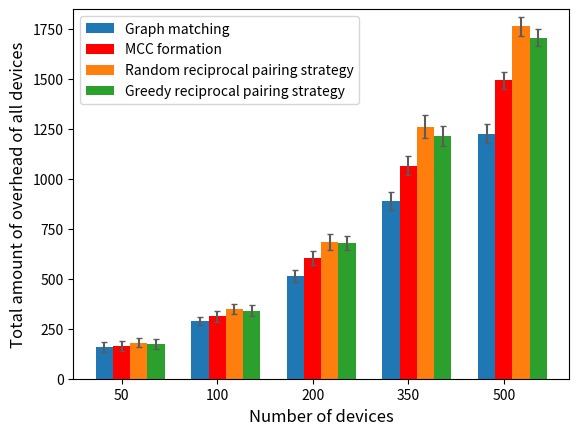

Reproduce this figure in Python.
import numpy as np
import matplotlib.pyplot as plt

MCC_overheads=[165.487714,313.060067,603.338484,1066.171479,1493.279860]
MCC_std=[25.12,28.4,35.42,48.27,41.31]

mwmatching_overheads=[158.763164,288.143216,515.923493,889.100683,1227.241989]
mwmatching_std=[24.7,20.32,29.33,44.2,46.68]

random_overheads=[180.249701,349.044903,685.402705,1261.370211,1764.417999]
random_std=[22.5,26.42,40.31,57.9,48.35]

greedy_overheads=[173.177052,341.216973,677.751425,1214.628424,1707.238338]
greedy_std=[25.0,28.33,34.27,51.8,42.6]

user_nums = ['50','100','200','350','500']

size = 5
x = np.arange(size)

total_width, n = 0.9,5
width = total_width / n
x = x - (total_width - width) / size

plt.bar(x , mwmatching_overheads, width=width, yerr=mwmatching_std,ecolor='#5b5b5b',capsize=2,label='Graph matching')
plt.bar(x+ width , MCC_overheads, width=width,yerr=MCC_std,color='red',ecolor='#5b5b5b',capsize=2, label='MCC formation',tick_label=user_nums)
plt.bar(x + 2*width, random_overheads, width=width,yerr=random_std,ecolor='#5b5b5b',capsize=2, label='Random reciprocal pairing strategy')
plt.bar(x + 3*width, greedy_overheads, width=width, yerr=greedy_std,ecolor='#5b5b5b',capsize=2,label='Greedy reciprocal pairing strategy')

plt.ylabel("Total amount of overhead of all devices",fontsize=12)
plt.xlabel("Number of devices",fontsize=12)
plt.ylim(0,1850)
plt.legend()
plt.show()
